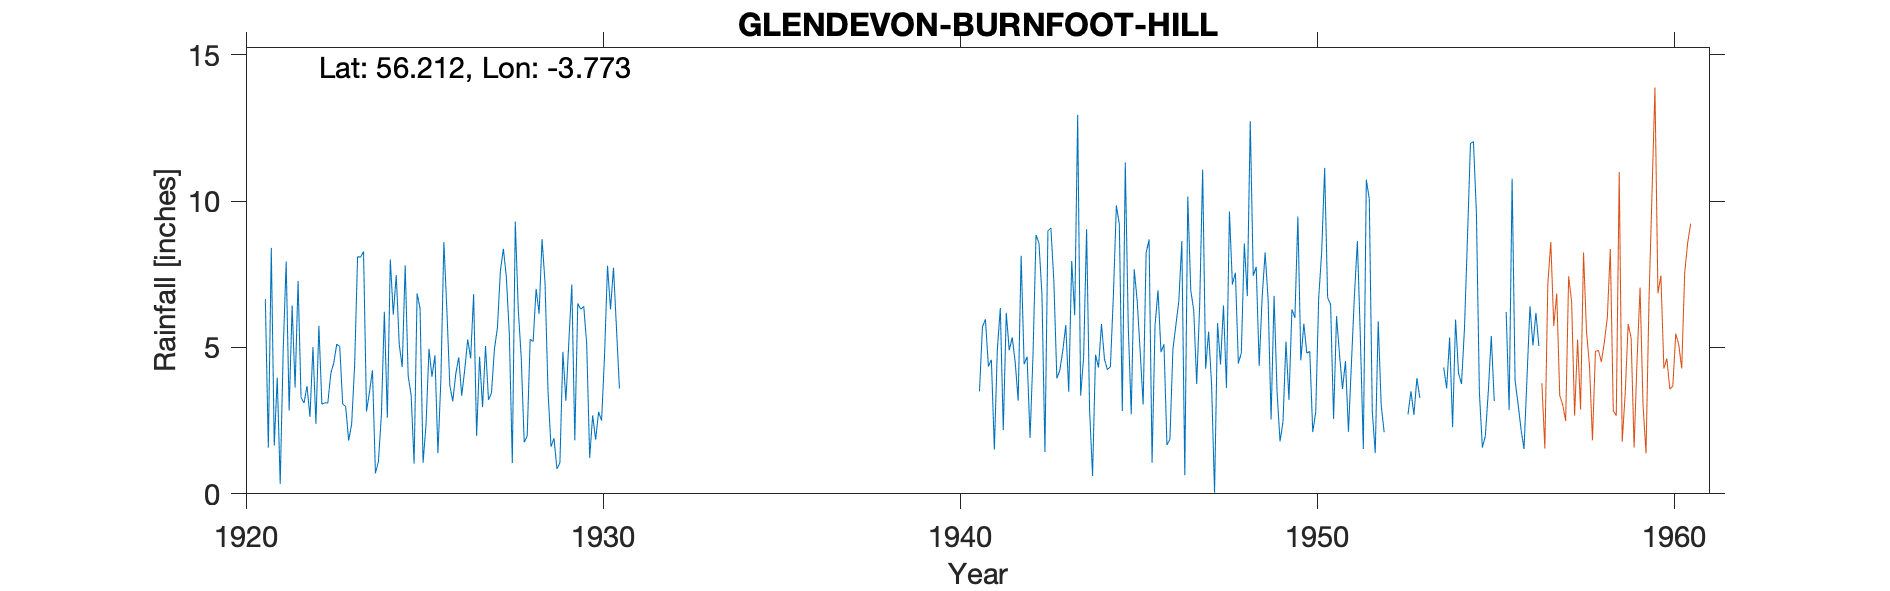

Source data for this figure (header and first rows):
GLENDEVON (BURNFOOT HILL) NO.8., , , , , , , , , , , , , , , , , , , , , , , 
Grid ref, NN901036, Long, -3.773, Lat, 56.21, Elevation, 1721, ft, , , , , , , , , , , , , , , 
Station no, 5462, , , , , , , , , , , , , , , , , , , , , , 
, 1920, 1921, 1922, 1923, 1924, 1925, 1926, 1927, 1928, 1929, 1930, 1931, 1932, 1933, 1934, 1935, 1936, 1937, 1938, 1939, 1940, 1941, 1942
January, , 6.65, 3.29, 5.11, 4.22, 4.03, 8.6, 4.68, 9.3, 1.61, 5.12, , , , , , , , , , , 3.5, 4.5
February, , 1.58, 3.1, 5.03, 0.7, 3.37, 6.3, 2.96, 6.3, 1.9, 1.23, , , , , , , , , , , 5.7, 3.18
March, , 8.4, 3.68, 3.07, 1.1, 1.03, 3.7, 5.05, 4.65, 0.85, 2.68, , , , , , , , , , , 5.96, 8.13
April, , 1.65, 2.63, 2.98, 2.69, 6.84, 3.16, 3.21, 1.76, 1.06, 1.85, , , , , , , , , , , 4.35, 4.43
May, , 3.97, 5.01, 1.82, 6.22, 6.33, 4.1, 3.45, 1.97, 4.85, 2.8, , , , , , , , , , , 4.58, 4.68
June, , 0.34, 2.39, 2.37, 2.6, 1.06, 4.66, 4.95, 5.28, 3.18, 2.5, , , , , , , , , , , 1.51, 1.91
July, , 4.88, 5.74, 4.36, 8, 2.35, 3.35, 5.67, 5.2, 5.2, 4.74, , , , , , , , , , , 4.93, 4.78
August, , 7.93, 3.06, 8.1, 6.12, 4.95, 4.23, 7.62, 7, 7.15, 7.79, , , , , , , , , , , 6.34, 8.84
September, , 2.84, 3.11, 8.08, 7.47, 4, 5.27, 8.37, 6.15, 1.83, 6.3, , , , , , , , , , , 2.18, 8.56
October, , 6.43, 3.1, 8.28, 5.1, 4.73, 4.62, 7.4, 8.7, 6.5, 7.72, , , , , , , , , , , 6.18, 6.79
November, , 3.63, 4.11, 2.81, 4.33, 1.39, 6.82, 5.45, 7.2, 6.3, 5.67, , , , , , , , , , , 4.9, 1.43
December, , 7.27, 4.47, 3.48, 7.8, 3.9, 1.98, 1.05, 3.5, 6.4, 3.6, , , , , , , , , , , 5.34, 8.98
Total, , 55.57, 43.69, 55.49, 56.35, 43.98, 56.79, 59.86, 67.01, 46.83, 52, , , , , , , , , , , 55.47, 66.21
1955 OND deleted estd, , , , , , , , , , , , , , , , , , , , , , , 
